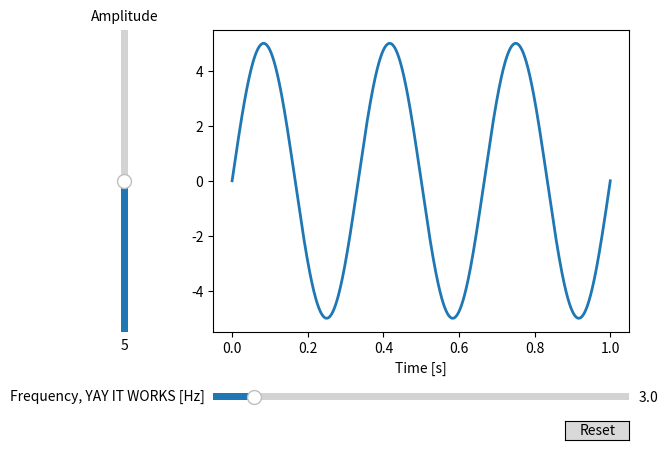

Reproduce this figure in Python.
"""
======
Slider
======

In this example, sliders are used to control the frequency and amplitude of
a sine wave.

See :doc:`/gallery/widgets/slider_snap_demo` for an example of having
the ``Slider`` snap to discrete values.

See :doc:`/gallery/widgets/range_slider` for an example of using
a ``RangeSlider`` to define a range of values.
"""
import numpy as np
import matplotlib.pyplot as plt
from matplotlib.widgets import Slider, Button



#%% DATA TO PLOT
# The parametrized function to be plotted
def f(t, amplitude, frequency):
    return amplitude * np.sin(2 * np.pi * frequency * t)

t = np.linspace(0, 1, 1000)

# Define initial parameters
init_amplitude = 5
init_frequency = 3



#%% PYPLOT INITS
# Create the figure and the line that we will manipulate
fig, ax = plt.subplots()
line, = plt.plot(t, f(t, init_amplitude, init_frequency), lw=2)
ax.set_xlabel('Time [s]')

# adjust the main plot to make room for the sliders
plt.subplots_adjust(left=0.25, bottom=0.25)



#%% SLIDER OBJECTS
# Make a horizontal slider to control the frequency.
axfreq = plt.axes([0.25, 0.1, 0.65, 0.03])
freq_slider = Slider(
    ax=axfreq,
    label='Frequency, YAY IT WORKS [Hz]',
    valmin=0.1,
    valmax=30,
    valinit=init_frequency,
)

# Make a vertically oriented slider to control the amplitude
axamp = plt.axes([0.1, 0.25, 0.0225, 0.63])
amp_slider = Slider(
    ax=axamp,
    label="Amplitude",
    valmin=0,
    valmax=10,
    valinit=init_amplitude,
    orientation="vertical"
)


#%% INPUT CHANGE UPDATER
# The function to be called anytime a slider's value changes
def update(val):
    line.set_ydata(f(t, amp_slider.val, freq_slider.val))
    fig.canvas.draw_idle()

# register the update function with each slider
freq_slider.on_changed(update)
amp_slider.on_changed(update)



#%% RESET BUTTON Create a `matplotlib.widgets.Button` to reset the sliders to initial values.
resetax = plt.axes([0.8, 0.025, 0.1, 0.04])
button = Button(resetax, 'Reset', hovercolor='0.975')

def reset(event):
    freq_slider.reset()
    amp_slider.reset()
button.on_clicked(reset)




plt.show()

"""
#############################################################################
#
# .. admonition:: References
#
#    The use of the following functions, methods, classes and modules is shown
#    in this example:
#
#    - `matplotlib.widgets.Button`
#    - `matplotlib.widgets.Slider`
"""